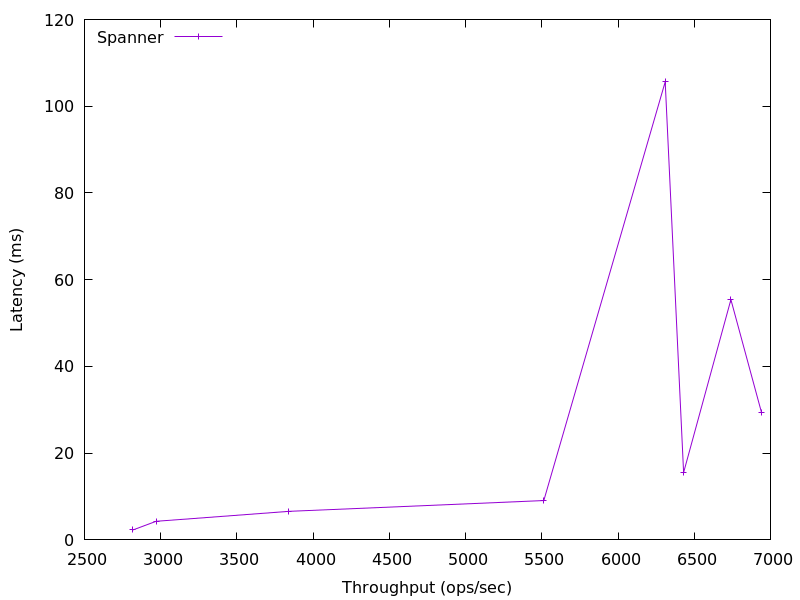

Source data for this figure (header and first rows):
2817.8363883379557, 2.293943
2970, 4.287
3840, 6.578
5513, 9.072
6310, 105.6
6430, 15.53
6741, 55.41
6942, 29.34
